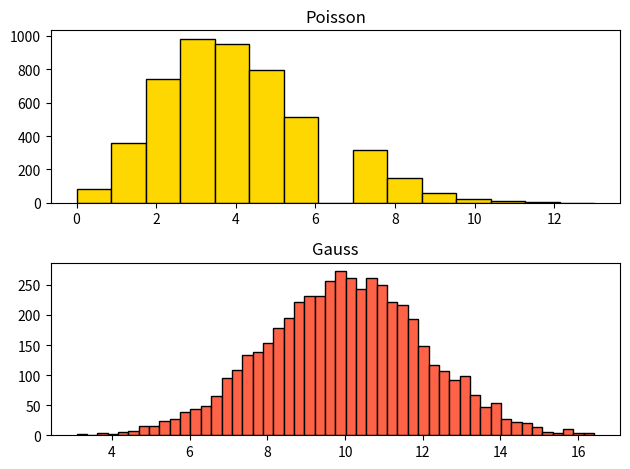

This figure's Python source:
import math
import matplotlib.pyplot as plt

stan = 123 # ziarno


def losuj():
    global stan
    # Wzór: (stała * stan + stała) % wielka_liczba
    stan = (1103515245 * stan + 12345) % 2147483648
    return stan / 2147483648


# 2. USTAWIENIA
ile = 5000
lam = 4
srednia = 10
odchylenie = 2

# 3. GENEROWANIE POISSONA
poisson_dane = []
L = math.exp(-lam)

for _ in range(ile):
    p = 1.0
    k = 0
    while p > L:
        p = p * losuj()
        k = k + 1
    poisson_dane.append(k - 1)

# 4. GENEROWANIE GAUSSA
gauss_dane = []
for _ in range(ile // 2):
    u1 = losuj()
    u2 = losuj()
    # Magiczny wzór Box-Muller
    pomocnicza = math.sqrt(-2.0 * math.log(u1))
    z0 = pomocnicza * math.cos(2.0 * math.pi * u2)
    z1 = pomocnicza * math.sin(2.0 * math.pi * u2)

    gauss_dane.append(z0 * odchylenie + srednia)
    gauss_dane.append(z1 * odchylenie + srednia)

# 5. WYKRESY
plt.subplot(2, 1, 1)
plt.hist(poisson_dane, bins=15, color='gold', edgecolor='black')
plt.title("Poisson")

plt.subplot(2, 1, 2)
plt.hist(gauss_dane, bins=50, color='tomato', edgecolor='black')
plt.title("Gauss")

plt.tight_layout()
plt.show()
